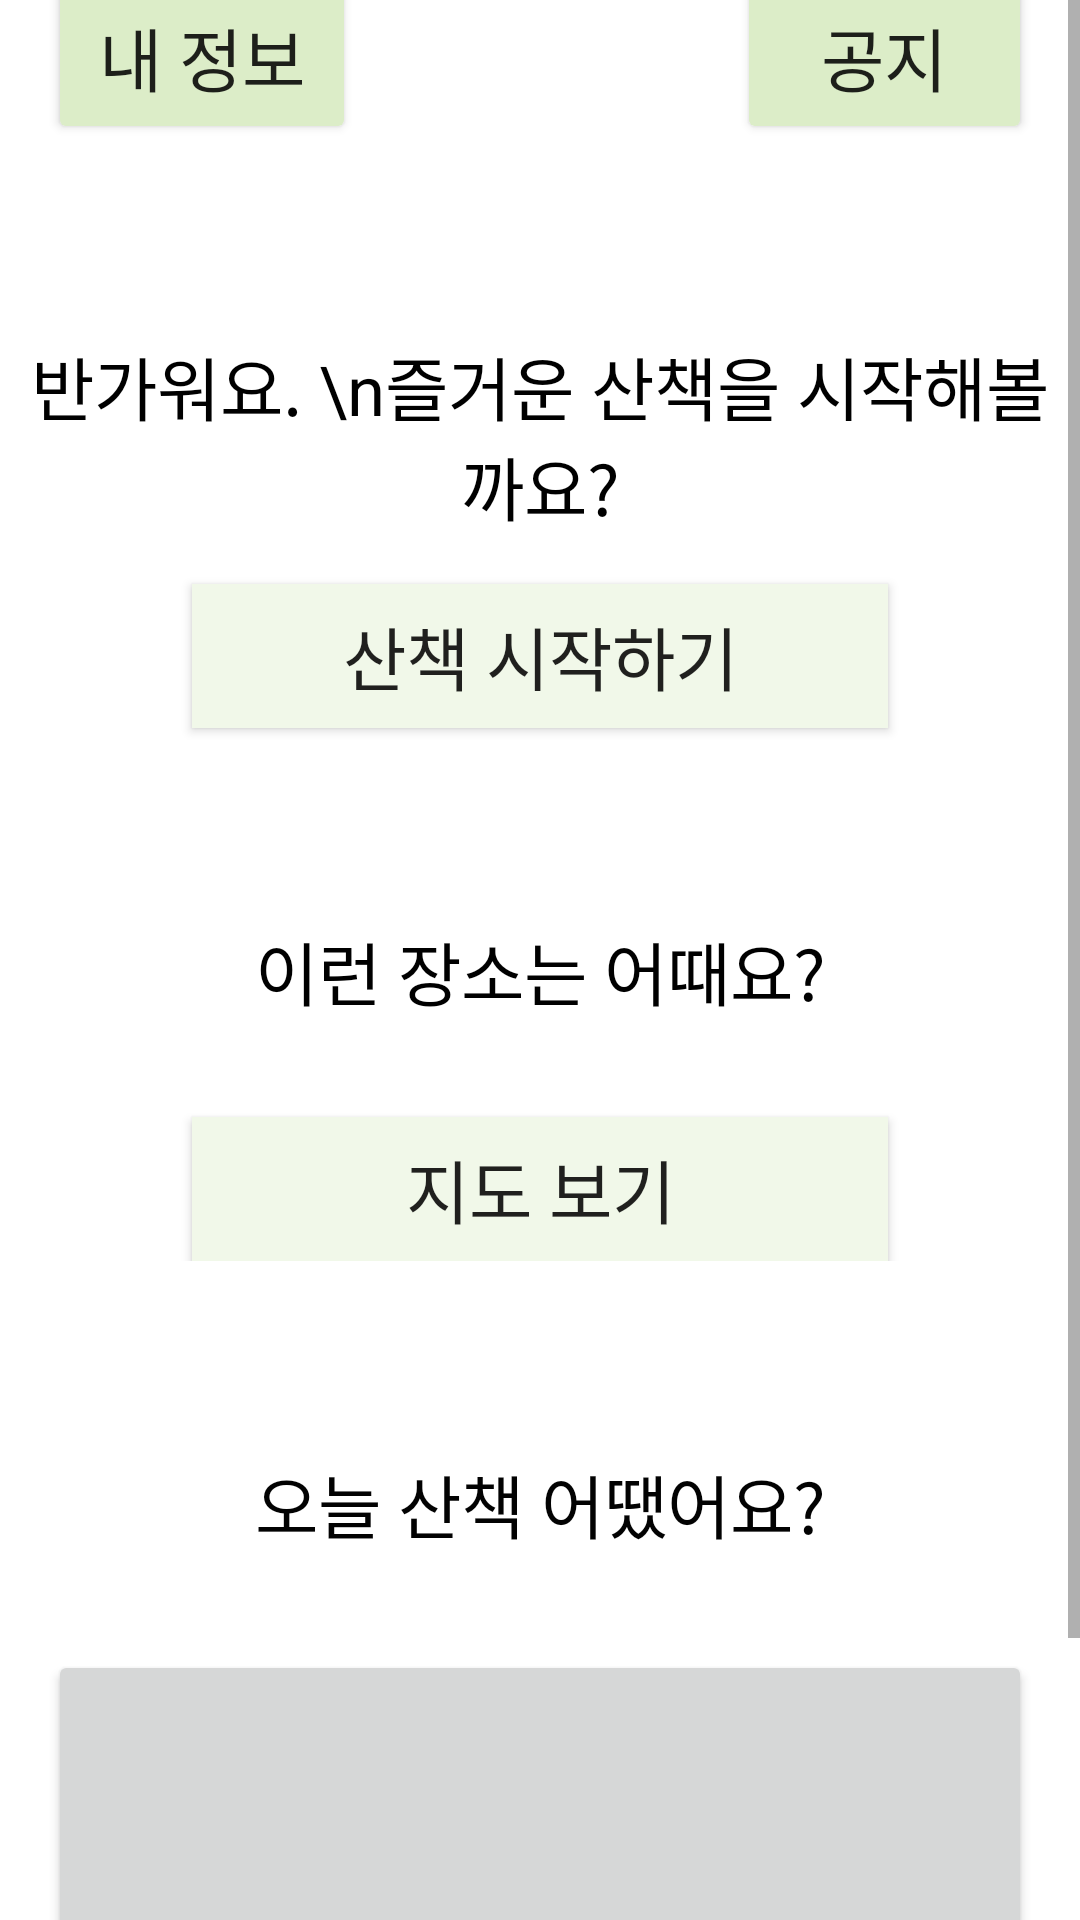

Reconstruct the res/layout file that produces this screen, plus the resources it refers to.
<!-- AndroidManifest.xml: application theme AppTheme -->
<!-- res/layout/activity_main.xml -->
<?xml version="1.0" encoding="utf-8"?>
<ScrollView xmlns:android="http://schemas.android.com/apk/res/android"
    xmlns:app="http://schemas.android.com/apk/res-auto"
    android:orientation="vertical"
    android:layout_width="match_parent"
    android:layout_height="match_parent"
    android:id="@+id/sv_all">

<LinearLayout android:layout_width="match_parent"
    android:layout_height="wrap_content"
    android:background="#FFFFFF"
    android:orientation="vertical"
    android:layout_gravity="center">

    <LinearLayout
        android:layout_width="match_parent"
        android:layout_height="wrap_content"
        android:layout_marginTop="100dp"
        android:background="#FFFFFF"
        android:gravity="center_horizontal"
        android:orientation="horizontal">

        <Button
            android:id="@+id/btn_myinform"
            android:layout_width="wrap_content"
            android:layout_height="match_parent"
            android:layout_marginLeft="16dp"
            android:layout_weight="1"
            android:backgroundTint="#DCEDC8"
            android:text="내 정보"
            android:textSize="23dp" />

        <ImageView
            android:id="@+id/imageView2"
            android:layout_width="27dp"
            android:layout_height="58dp"
            android:layout_weight="10"
            app:srcCompat="@drawable/logo" />

        <Button
            android:id="@+id/button"
            android:layout_width="wrap_content"
            android:layout_height="match_parent"
            android:layout_marginRight="16dp"
            android:layout_weight="1"
            android:backgroundTint="#DCEDC8"
            android:text="공지"
            android:textSize="23dp" />

    </LinearLayout>

    <TextView
            android:id="@+id/textView6"
            android:layout_width="match_parent"
            android:layout_height="wrap_content"
            android:layout_marginTop="64dp"
            android:text="반가워요. \n즐거운 산책을 시작해볼까요?"
            android:textAlignment="center"
            android:textColor="#000000"
            android:textSize="23dp" />

        <Button
            android:id="@+id/btn_startwalk"
            android:layout_width="match_parent"
            android:layout_height="wrap_content"
            android:layout_marginLeft="64dp"
            android:layout_marginRight="64dp"
            android:layout_marginTop="16dp"
            android:background="#F1F8E9"
            android:backgroundTint="#F1F8E9"
            android:text="산책 시작하기"
            android:textSize="23dp" />

    <LinearLayout
            android:layout_width="match_parent"
            android:layout_height="wrap_content"
            android:layout_marginTop="64dp"
            android:orientation="horizontal">

            <TextView
                android:id="@+id/textView10"
                android:layout_width="523dp"
                android:layout_height="wrap_content"
                android:layout_weight="3"
                android:text="이런 장소는 어때요?"
                android:textAlignment="center"
                android:textColor="#000000"
                android:textSize="23dp" />

        </LinearLayout>

        <LinearLayout
            android:layout_width="match_parent"
            android:layout_height="wrap_content"
            android:orientation="horizontal"
            android:layout_marginTop="16dp">

            <Button
                android:id="@+id/btn_map"
                android:layout_width="match_parent"
                android:layout_height="wrap_content"
                android:layout_marginLeft="64dp"
                android:layout_marginRight="64dp"
                android:layout_marginTop="16dp"
                android:background="#F1F8E9"
                android:backgroundTint="#F1F8E9"
                android:text="지도 보기"
                android:textSize="23dp"
                />

        </LinearLayout>


        <TextView
            android:id="@+id/textView7"
            android:layout_width="match_parent"
            android:layout_height="wrap_content"
            android:layout_weight="1"
            android:text="오늘 산책 어땠어요?"
            android:textAlignment="center"
            android:textColor="#020202"
            android:layout_marginTop="64dp"
            android:textSize="23dp" />

        <Button
            android:id="@+id/btn_input"
            android:layout_width="match_parent"
            android:layout_height="200dp"
            android:layout_marginLeft="16dp"
            android:layout_marginRight="16dp"
            android:layout_marginTop="32dp"
            android:text="Button" />

    </LinearLayout>
</ScrollView>
<!-- resources referenced by this layout -->
<resources>
  <style name="AppTheme" parent="Theme.AppCompat.Light.DarkActionBar">
          
          <item name="colorPrimary">@color/colorPrimary</item>
          <item name="colorPrimaryDark">@color/colorPrimaryDark</item>
          <item name="colorAccent">@color/colorAccent</item>
  
          <item name="windowNoTitle">true</item>
      </style>
  <!-- not gathered from this repository: default colours our renderer supplied (Android Studio template values) -->
  <color name="colorPrimary">#FF6200EE</color>
  <color name="colorPrimaryDark">#FF3700B3</color>
  <color name="colorAccent">#FF03DAC5</color>
</resources>
